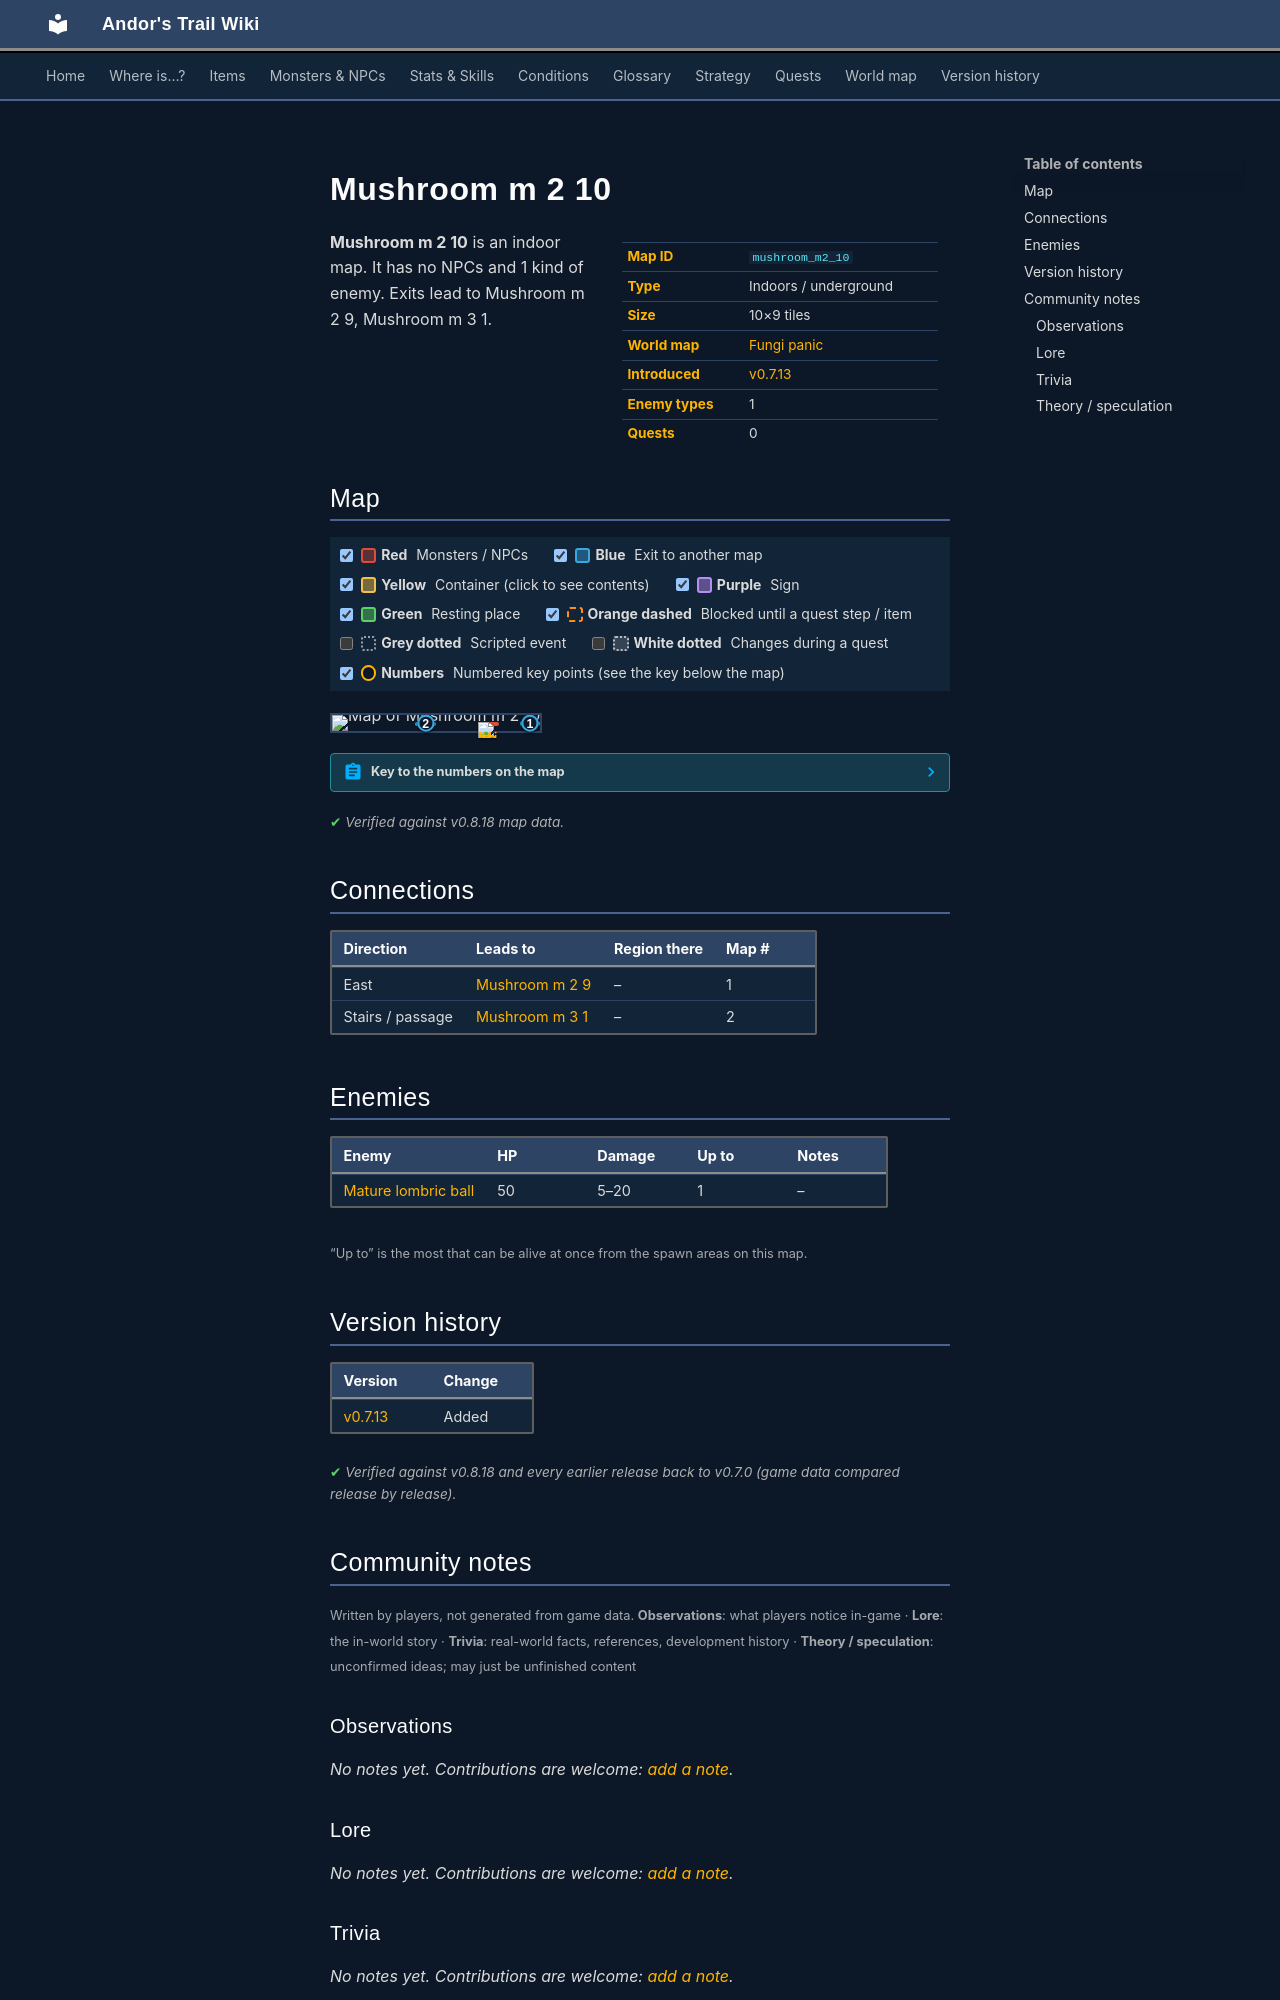

repository: asdfghjkl628/Andor-s-Trail-Wikiiii · page: maps/mushroom_m2_10/index.html · generator: mkdocs

---
description: "Mushroom m 2 10 is an indoor location in Andor's Trail. Enemies: Mature lombric ball. Exits to Mushroom m 2 9, Mushroom m 3 1."
---

# Mushroom m 2 10

<div class="infobox" markdown>

| | |
|---|---|
| **Map ID** | `mushroom_m2_10` |
| **Type** | Indoors / underground |
| **Size** | 10×9 tiles |
| **World map** | [Fungi panic](index.md) |
| **Introduced** | [v0.7.13](../versions/0.7.13.md) |
| **Enemy types** | 1 |
| **Quests** | 0 |

</div>

**Mushroom m 2 10** is an indoor map. It has no NPCs and 1 kind of enemy. Exits lead to Mushroom m 2 9, Mushroom m 3 1.

## Map

<div class="map-legend" markdown="0"><label class="lg"><input type="checkbox" data-t="spawn" checked><span class="sw sw-spawn"></span><b>Red</b>&nbsp;Monsters / NPCs</label><label class="lg"><input type="checkbox" data-t="mapchange" checked><span class="sw sw-mapchange"></span><b>Blue</b>&nbsp;Exit to another map</label><label class="lg"><input type="checkbox" data-t="container" checked><span class="sw sw-container"></span><b>Yellow</b>&nbsp;Container (click to see contents)</label><label class="lg"><input type="checkbox" data-t="sign" checked><span class="sw sw-sign"></span><b>Purple</b>&nbsp;Sign</label><label class="lg"><input type="checkbox" data-t="rest" checked><span class="sw sw-rest"></span><b>Green</b>&nbsp;Resting place</label><label class="lg"><input type="checkbox" data-t="key" checked><span class="sw sw-key"></span><b>Orange dashed</b>&nbsp;Blocked until a quest step / item</label><label class="lg"><input type="checkbox" data-t="script"><span class="sw sw-script"></span><b>Grey dotted</b>&nbsp;Scripted event</label><label class="lg"><input type="checkbox" data-t="replace"><span class="sw sw-replace"></span><b>White dotted</b>&nbsp;Changes during a quest</label><label class="lg"><input type="checkbox" data-t="pin" checked><span class="sw sw-pin"></span><b>Numbers</b>&nbsp;Numbered key points (see the key below the map)</label></div>

<div class="map-wrap hide-script hide-replace" markdown="0"><img src="../../assets/maps/mushroom_m2_10.webp" alt="Map of Mushroom m 2 10" width="320" height="288" loading="lazy"><a id="place-down" class="mo mo-mapchange" href="../mushroom_m3_1/#place-up" title="Exit to Mushroom m 3 1" style="left:40.000%;top:44.444%;width:10.000%;height:11.111%"></a><a id="place-east" class="mo mo-mapchange" href="../mushroom_m2_9/#place-west" title="Exit to Mushroom m 2 9" style="left:90.000%;top:33.333%;width:10.000%;height:33.333%"></a><span class="mo mo-spawn" title="Spawns: Mature lombric ball" style="left:70.000%;top:44.444%;width:10.000%;height:11.111%"></span><a class="mob" href="../../monsters/lombric_ball2/" title="Mature lombric ball" style="left:70.000%;top:44.444%;width:10.000%;height:11.111%"><img src="../../assets/icons/monsters/monsters_rltiles1_139.png" alt="Mature lombric ball"></a><a class="pin pin-exit" href="#key-1" style="left:95.000%;top:50.000%" title="Exit (east): to [Mushroom m 2 9](mushroom_m2_9.md)">1</a><a class="pin pin-exit" href="#key-2" style="left:45.000%;top:50.000%" title="Exit (stairs / passage): to [Mushroom m 3 1](mushroom_m3_1.md)">2</a></div>

??? abstract "Key to the numbers on the map"

    | # | What | Details |
    |---|---|---|
    | <span id="key-1"></span>1 | Exit (east) | to [Mushroom m 2 9](mushroom_m2_9.md) |
    | <span id="key-2"></span>2 | Exit (stairs / passage) | to [Mushroom m 3 1](mushroom_m3_1.md) |


<p class="verified">Verified against v0.8.18 map data.</p>

## Connections

| Direction | Leads to | Region there | Map # |
|---|---|---|---|
| East | [Mushroom m 2 9](mushroom_m2_9.md) | – | 1 |
| Stairs / passage | [Mushroom m 3 1](mushroom_m3_1.md) | – | 2 |

## Enemies

| Enemy | HP | Damage | Up to | Notes |
|---|---|---|---|---|
| [Mature lombric ball](../monsters/lombric_ball2.md) | 50 | 5–20 | 1 | – |

<small>“Up to” is the most that can be alive at once from the spawn areas on this map.</small>


## Version history

| Version | Change |
|---|---|
| [v0.7.13](../versions/0.7.13.md) | Added |

<p class="verified">Verified against v0.8.18 and every earlier release back to v0.7.0 (game data compared release by release).</p>


## Community notes

<small>Written by players, not generated from game data. **Observations**: what players notice in-game · **Lore**: the in-world story · **Trivia**: real-world facts, references, development history · **Theory / speculation**: unconfirmed ideas; may just be unfinished content</small>

### Observations

*No notes yet. Contributions are welcome: [add a note](https://github.com/asdfghjkl628/Andor-s-Trail-Wikiiii/new/main/notes/maps?filename=mushroom_m2_10.md&value=%23%23%20Observations%0A%0A%3C%21--%20what%20players%20notice%20in-game%20--%3E%0A%0A%23%23%20Lore%0A%0A%3C%21--%20the%20in-world%20story%20--%3E%0A%0A%23%23%20Trivia%0A%0A%3C%21--%20real-world%20facts%2C%20references%2C%20development%20history%20--%3E%0A%0A%23%23%20Theory%20/%20speculation%0A%0A%3C%21--%20unconfirmed%20ideas%3B%20may%20just%20be%20unfinished%20content%20--%3E%0A).*

### Lore

*No notes yet. Contributions are welcome: [add a note](https://github.com/asdfghjkl628/Andor-s-Trail-Wikiiii/new/main/notes/maps?filename=mushroom_m2_10.md&value=%23%23%20Observations%0A%0A%3C%21--%20what%20players%20notice%20in-game%20--%3E%0A%0A%23%23%20Lore%0A%0A%3C%21--%20the%20in-world%20story%20--%3E%0A%0A%23%23%20Trivia%0A%0A%3C%21--%20real-world%20facts%2C%20references%2C%20development%20history%20--%3E%0A%0A%23%23%20Theory%20/%20speculation%0A%0A%3C%21--%20unconfirmed%20ideas%3B%20may%20just%20be%20unfinished%20content%20--%3E%0A).*

### Trivia

*No notes yet. Contributions are welcome: [add a note](https://github.com/asdfghjkl628/Andor-s-Trail-Wikiiii/new/main/notes/maps?filename=mushroom_m2_10.md&value=%23%23%20Observations%0A%0A%3C%21--%20what%20players%20notice%20in-game%20--%3E%0A%0A%23%23%20Lore%0A%0A%3C%21--%20the%20in-world%20story%20--%3E%0A%0A%23%23%20Trivia%0A%0A%3C%21--%20real-world%20facts%2C%20references%2C%20development%20history%20--%3E%0A%0A%23%23%20Theory%20/%20speculation%0A%0A%3C%21--%20unconfirmed%20ideas%3B%20may%20just%20be%20unfinished%20content%20--%3E%0A).*
